Run: headless pygame with SDL's dummy video driver; simulated clock (each Clock.tick advances the game by its frame time, no real sleeping); random seed 0; keys injected as events and as key.get_pressed() state; no mouse input.
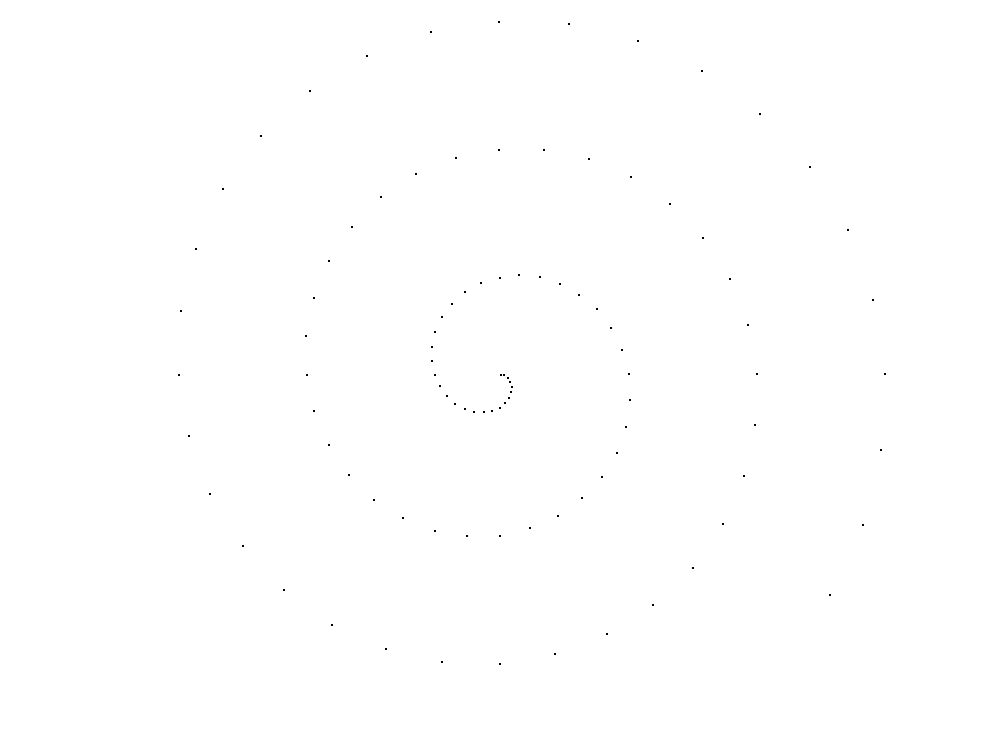
Frame 1 of 4 · flips 1–60 · no input
Frame 2 of 4 · flips 61–180 · tapped SPACE, RETURN · held RIGHT (→), D · screen unchanged from frame 1, image omitted
Frame 3 of 4 · flips 181–300 · held DOWN (↓), S · screen unchanged from frame 2, image omitted
Frame 4 of 4 · flips 301–420 · held LEFT (←), A, UP (↑), W · screen unchanged from frame 3, image omitted

The pygame program that drew these frames:

import pygame
from pygame import *
import math
pygame.init()
clock = pygame.time.Clock()

width = 1000
height = 750
window = pygame.display.set_mode((1000, 750))

spiral_x = []
spiral_y = []


def spiral():
    distance = 1
    for angle in range(100):
        x_pos = width / 2 + math.cos(angle * math.pi / 16) * distance
        y_pos = height / 2 + math.sin(angle * math.pi / 16) * distance
        spiral_x.append(x_pos)
        spiral_y.append(y_pos)
        distance += 4
    print(spiral_x)
    print(spiral_y)


window.fill((255, 255, 255))
pygame.display.update()

spiral()

while True:
    clock.tick(60)
    for i in range(len(spiral_x)):
        pygame.draw.circle(window, (0, 0, 0), (spiral_x[i], spiral_y[i]), 1, 1)

    key = pygame.key.get_pressed()
    for event in pygame.event.get():
        if event.type == QUIT or key[K_ESCAPE]:
            quit()

    pygame.display.update()
